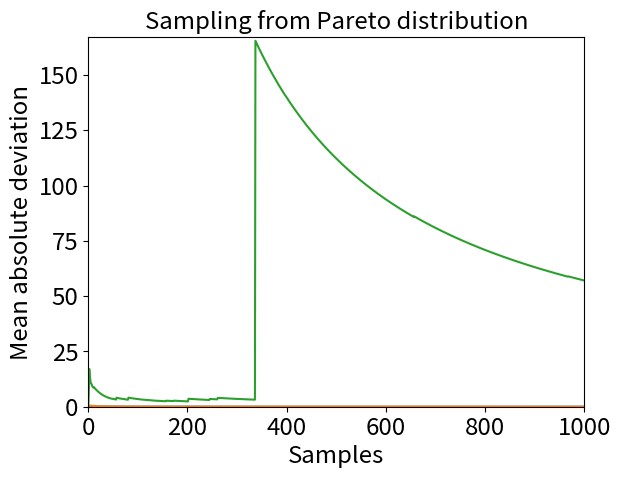

Here is the Python script that generated this plot:
#!/usr/bin/env python
# coding: utf-8

# # Law of large numbers
# 
# ## Failure in practice
# 
# The [law of large numbers](https://en.wikipedia.org/wiki/Law_of_large_numbers) says that as you sample and average from a distribution, the average will tend toward a stable value. As the average tends toward a stable value, the deviation in the averages should also stabilise. However, it does not stabilise for fat-tailed distributions even with many samples.
# 

# In[1]:


import matplotlib.pyplot as plt
import matplotlib.pylab  as pylab  

import numpy as np
import scipy.stats

from mpl_toolkits.mplot3d import Axes3D

params = {
    "legend.fontsize" : "xx-large",
    "axes.labelsize"  : "xx-large",
    "axes.titlesize"  : "xx-large",
    "xtick.labelsize" : "xx-large",
    "ytick.labelsize" : "xx-large"
}

pylab.rcParams.update(params)


# In[2]:


def mad(data):
    mean = np.mean(data)
    
    absolute_deviations = np.abs(data - mean)
    
    return np.mean(absolute_deviations)


# In[3]:


def sample_and_plot_deviation(
        num_samples,
        distribution,
        distribution_name
    ):
        average = 0
        
        averages = [average]
        
        deviations = [0]
        
        sample = 0
        
        for n in range(num_samples):
            average = ( average + distribution() ) / (n + 2)
            
            averages.append(average)
            
            deviations.append( mad(averages) )
        
        plt.plot(deviations)
        plt.xlabel("Samples")
        plt.ylabel("Mean absolute deviation")
        plt.xlim(0, num_samples)
        plt.ylim(0, np.amax(deviations) * 1.01)
        plt.title("Sampling from " + distribution_name + " distribution")


# In[4]:


sample_and_plot_deviation(1_000, lambda : 1, "degenerate")


# In[5]:


sample_and_plot_deviation(1_000, scipy.stats.norm.rvs, "normal")


# In[6]:


sample_and_plot_deviation(1_000, lambda : scipy.stats.pareto.rvs(b=0.5), "Pareto")


# In[ ]:





# In[ ]:
